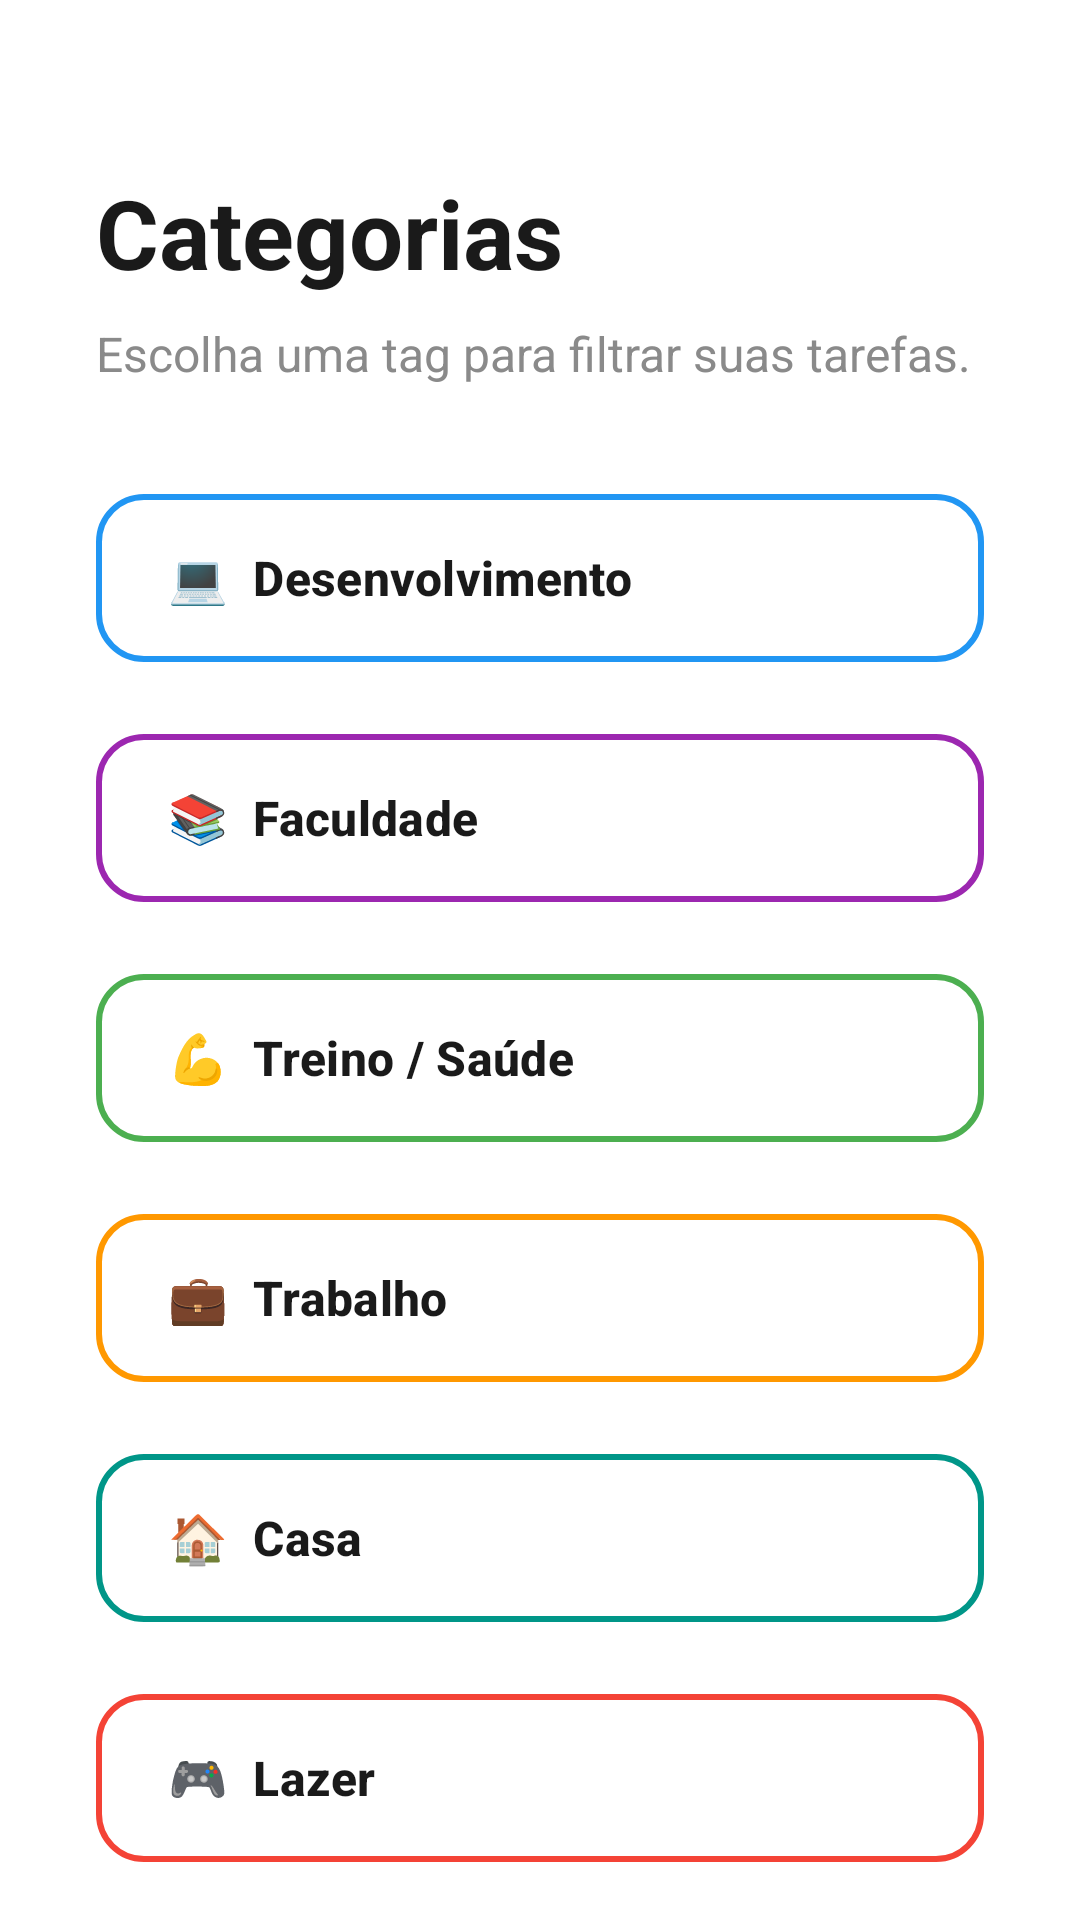

Reconstruct the res/layout file that produces this screen, plus the resources it refers to.
<!-- AndroidManifest.xml: application theme Theme.Imepacgedersson -->
<!-- res/layout/activity_tela_categorias.xml -->
<?xml version="1.0" encoding="utf-8"?>
<androidx.constraintlayout.widget.ConstraintLayout
    xmlns:android="http://schemas.android.com/apk/res/android"
    xmlns:app="http://schemas.android.com/apk/res-auto"
    xmlns:tools="http://schemas.android.com/tools"
    android:id="@+id/main"
    android:layout_width="match_parent"
    android:layout_height="match_parent"
    android:background="?attr/colorSurface"
    tools:context=".TelaCategorias"> <TextView
    android:id="@+id/tv_title_categorias"
    android:layout_width="0dp"
    android:layout_height="wrap_content"
    android:layout_marginStart="32dp"
    android:layout_marginTop="56dp"
    android:layout_marginEnd="32dp"
    android:text="Categorias"
    android:textColor="?attr/colorOnSurface"
    android:textSize="32sp"
    android:textStyle="bold"
    app:layout_constraintEnd_toEndOf="parent"
    app:layout_constraintStart_toStartOf="parent"
    app:layout_constraintTop_toTopOf="parent" />

    <TextView
        android:id="@+id/tv_subtitle_categorias"
        android:layout_width="0dp"
        android:layout_height="wrap_content"
        android:layout_marginStart="32dp"
        android:layout_marginTop="8dp"
        android:layout_marginEnd="32dp"
        android:text="Escolha uma tag para filtrar suas tarefas."
        android:textColor="#8A8A8A"
        android:textSize="16sp"
        app:layout_constraintEnd_toEndOf="parent"
        app:layout_constraintStart_toStartOf="parent"
        app:layout_constraintTop_toBottomOf="@id/tv_title_categorias" />

    <ScrollView
        android:layout_width="0dp"
        android:layout_height="0dp"
        android:layout_marginTop="32dp"
        android:fillViewport="true"
        android:scrollbars="none"
        app:layout_constraintBottom_toBottomOf="parent"
        app:layout_constraintEnd_toEndOf="parent"
        app:layout_constraintStart_toStartOf="parent"
        app:layout_constraintTop_toBottomOf="@id/tv_subtitle_categorias">

        <LinearLayout
            android:layout_width="match_parent"
            android:layout_height="wrap_content"
            android:orientation="vertical"
            android:paddingStart="32dp"
            android:paddingEnd="32dp"
            android:paddingBottom="40dp">

            <com.google.android.material.button.MaterialButton
                android:id="@+id/btnCatDev"
                style="@style/Widget.Material3.Button.OutlinedButton"
                android:layout_width="match_parent"
                android:layout_height="64dp"
                android:layout_marginBottom="16dp"
                android:gravity="center_vertical|start"
                android:paddingStart="24dp"
                android:text="💻  Desenvolvimento"
                android:textColor="?attr/colorOnSurface"
                android:textSize="16sp"
                android:textStyle="bold"
                app:cornerRadius="16dp"
                app:strokeColor="#2196F3"
                app:strokeWidth="2dp" />

            <com.google.android.material.button.MaterialButton
                android:id="@+id/btnCatFacul"
                style="@style/Widget.Material3.Button.OutlinedButton"
                android:layout_width="match_parent"
                android:layout_height="64dp"
                android:layout_marginBottom="16dp"
                android:gravity="center_vertical|start"
                android:paddingStart="24dp"
                android:text="📚  Faculdade"
                android:textColor="?attr/colorOnSurface"
                android:textSize="16sp"
                android:textStyle="bold"
                app:cornerRadius="16dp"
                app:strokeColor="#9C27B0"
                app:strokeWidth="2dp" />

            <com.google.android.material.button.MaterialButton
                android:id="@+id/btnCatTreino"
                style="@style/Widget.Material3.Button.OutlinedButton"
                android:layout_width="match_parent"
                android:layout_height="64dp"
                android:layout_marginBottom="16dp"
                android:gravity="center_vertical|start"
                android:paddingStart="24dp"
                android:text="💪  Treino / Saúde"
                android:textColor="?attr/colorOnSurface"
                android:textSize="16sp"
                android:textStyle="bold"
                app:cornerRadius="16dp"
                app:strokeColor="#4CAF50"
                app:strokeWidth="2dp" />

            <com.google.android.material.button.MaterialButton
                android:id="@+id/btnCatTrabalho"
                style="@style/Widget.Material3.Button.OutlinedButton"
                android:layout_width="match_parent"
                android:layout_height="64dp"
                android:layout_marginBottom="16dp"
                android:gravity="center_vertical|start"
                android:paddingStart="24dp"
                android:text="💼  Trabalho"
                android:textColor="?attr/colorOnSurface"
                android:textSize="16sp"
                android:textStyle="bold"
                app:cornerRadius="16dp"
                app:strokeColor="#FF9800"
                app:strokeWidth="2dp" />

            <com.google.android.material.button.MaterialButton
                android:id="@+id/btnCatCasa"
                style="@style/Widget.Material3.Button.OutlinedButton"
                android:layout_width="match_parent"
                android:layout_height="64dp"
                android:layout_marginBottom="16dp"
                android:gravity="center_vertical|start"
                android:paddingStart="24dp"
                android:text="🏠  Casa"
                android:textColor="?attr/colorOnSurface"
                android:textSize="16sp"
                android:textStyle="bold"
                app:cornerRadius="16dp"
                app:strokeColor="#009688"
                app:strokeWidth="2dp" />

            <com.google.android.material.button.MaterialButton
                android:id="@+id/btnCatLazer"
                style="@style/Widget.Material3.Button.OutlinedButton"
                android:layout_width="match_parent"
                android:layout_height="64dp"
                android:layout_marginBottom="16dp"
                android:gravity="center_vertical|start"
                android:paddingStart="24dp"
                android:text="🎮  Lazer"
                android:textColor="?attr/colorOnSurface"
                android:textSize="16sp"
                android:textStyle="bold"
                app:cornerRadius="16dp"
                app:strokeColor="#F44336"
                app:strokeWidth="2dp" />

        </LinearLayout>
    </ScrollView>

</androidx.constraintlayout.widget.ConstraintLayout>
<!-- resources referenced by this layout -->
<resources>
  <style name="Theme.Imepacgedersson" parent="Theme.Material3.Light.NoActionBar">
  
          <item name="colorPrimary">#4F46E5</item>
          <item name="colorSecondary">#818CF8</item>
  
          <item name="colorSurface">#FFFFFF</item>
          <item name="android:colorBackground">#FFFFFF</item>
  
          <item name="colorOnSurface">#1A1A1A</item>
  
          <item name="android:statusBarColor">#FFFFFF</item>
          <item name="android:windowLightStatusBar">true</item>
  
      </style>
</resources>
